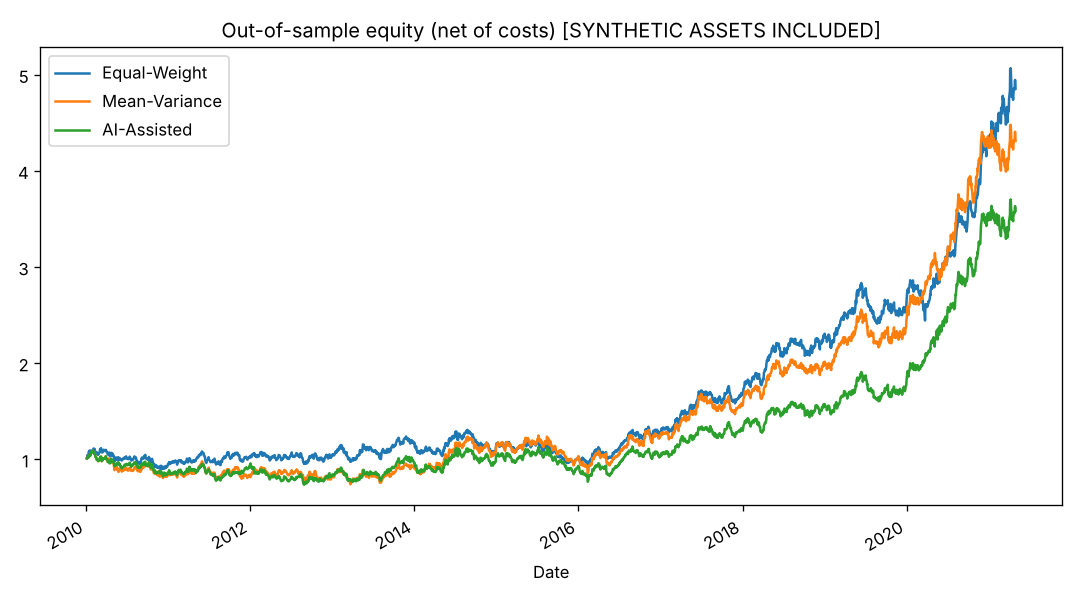

The data file committed next to this chart (first rows):
Date, Equal-Weight, Mean-Variance, AI-Assisted
2010-01-04, 1.009, 1.011, 1.011
2010-01-05, 1.018, 1.007, 1.007
2010-01-06, 1.039, 1.013, 1.013
2010-01-07, 1.037, 1.016, 1.016
2010-01-08, 1.042, 1.024, 1.024
2010-01-11, 1.054, 1.024, 1.024
2010-01-12, 1.058, 1.022, 1.022
2010-01-13, 1.081, 1.036, 1.036
2010-01-14, 1.074, 1.034, 1.034
2010-01-15, 1.087, 1.044, 1.044
2010-01-18, 1.093, 1.053, 1.053
2010-01-19, 1.072, 1.037, 1.037
2010-01-20, 1.077, 1.053, 1.053
2010-01-21, 1.081, 1.058, 1.058
2010-01-22, 1.086, 1.073, 1.073
2010-01-25, 1.077, 1.073, 1.073
2010-01-27, 1.077, 1.087, 1.087
2010-01-28, 1.081, 1.092, 1.092
2010-01-29, 1.085, 1.091, 1.091
2010-02-01, 1.087, 1.077, 1.077
2010-02-02, 1.093, 1.075, 1.075
2010-02-03, 1.112, 1.079, 1.079
2010-02-04, 1.096, 1.06, 1.06
2010-02-05, 1.093, 1.065, 1.065
2010-02-06, 1.097, 1.062, 1.062
2010-02-08, 1.108, 1.075, 1.075
2010-02-09, 1.084, 1.049, 1.049
2010-02-10, 1.081, 1.043, 1.043
2010-02-11, 1.07, 1.026, 1.026
2010-02-15, 1.063, 1.019, 1.019
2010-02-16, 1.055, 1.008, 1.008
2010-02-17, 1.075, 0.995, 0.995
2010-02-18, 1.066, 0.9944, 0.9944
2010-02-19, 1.057, 0.9928, 0.9928
2010-02-22, 1.053, 0.993, 0.993
2010-02-23, 1.045, 0.9809, 0.9809
2010-02-24, 1.049, 0.9952, 0.9952
2010-02-25, 1.064, 0.9923, 0.9923
2010-02-26, 1.065, 0.9877, 0.9877
2010-03-02, 1.073, 0.994, 0.994
2010-03-03, 1.091, 1.01, 1.01
2010-03-04, 1.107, 1.021, 1.021
2010-03-05, 1.104, 1.017, 1.017
2010-03-08, 1.116, 1.029, 1.029
2010-03-09, 1.101, 1.007, 1.007
2010-03-10, 1.094, 1, 1
2010-03-11, 1.073, 0.9807, 0.9807
2010-03-12, 1.076, 0.9877, 0.9877
2010-03-15, 1.073, 0.9905, 0.9905
2010-03-16, 1.087, 1.011, 1.011
2010-03-17, 1.088, 1.005, 1.005
2010-03-18, 1.087, 0.9999, 0.9999
2010-03-19, 1.1, 1.011, 1.011
2010-03-22, 1.096, 1.012, 1.012
2010-03-23, 1.09, 1.01, 1.01
2010-03-25, 1.086, 1.011, 1.011
2010-03-26, 1.088, 1.012, 1.012
2010-03-29, 1.099, 1.032, 1.032
2010-03-30, 1.088, 1.025, 1.025
2010-03-31, 1.092, 1.023, 1.023
... 2,750 more rows
